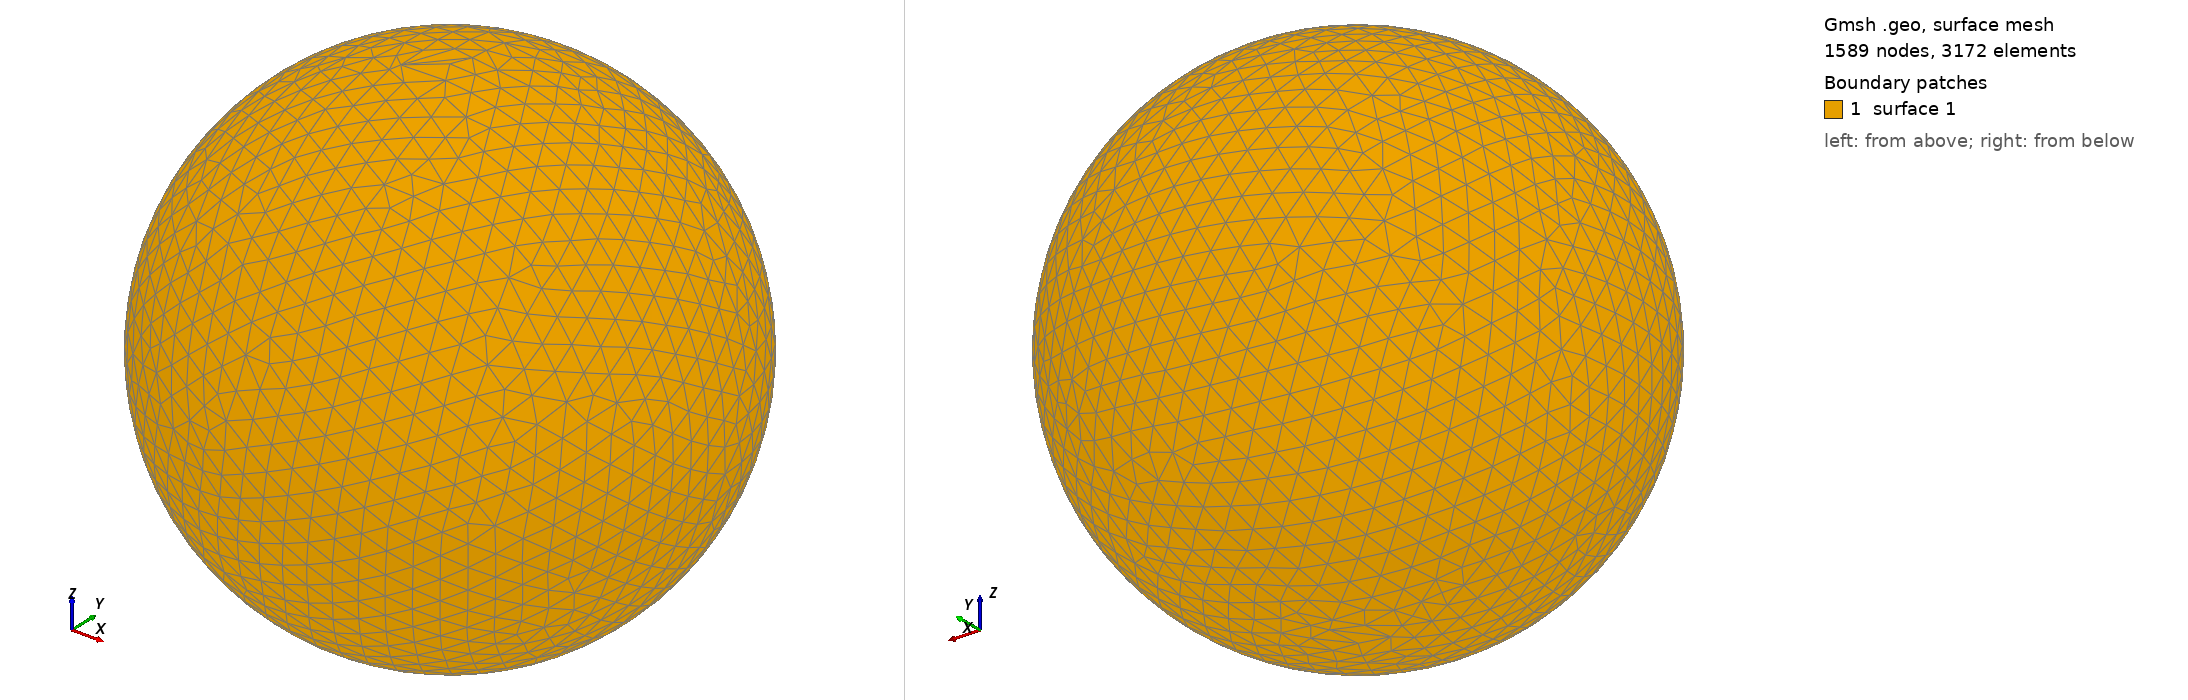

Gmsh geometry script, surface-meshed: 1589 nodes, 3172 surface elements. Boundary patches (legend numbers): 1 surface 1. Left view from above one corner, right view from below the opposite corner. The script declares no physical surfaces, so the legend lists its geometric surfaces. The drawing asked Gmsh for element sizes between 1% and 20% of the model's largest extent; the script's own settings can give other sizes.

=== shot0140.geo (drawn) ===
SetFactory("OpenCASCADE");
Point(1) = {0,0,0,0};
Sphere(1) = {0,0,0,0.00225100};
MeshSize{ PointsOf{ Surface{:}; } } = 0.000225100;
Mesh.ElementOrder=1;
Mesh.Format=39;
